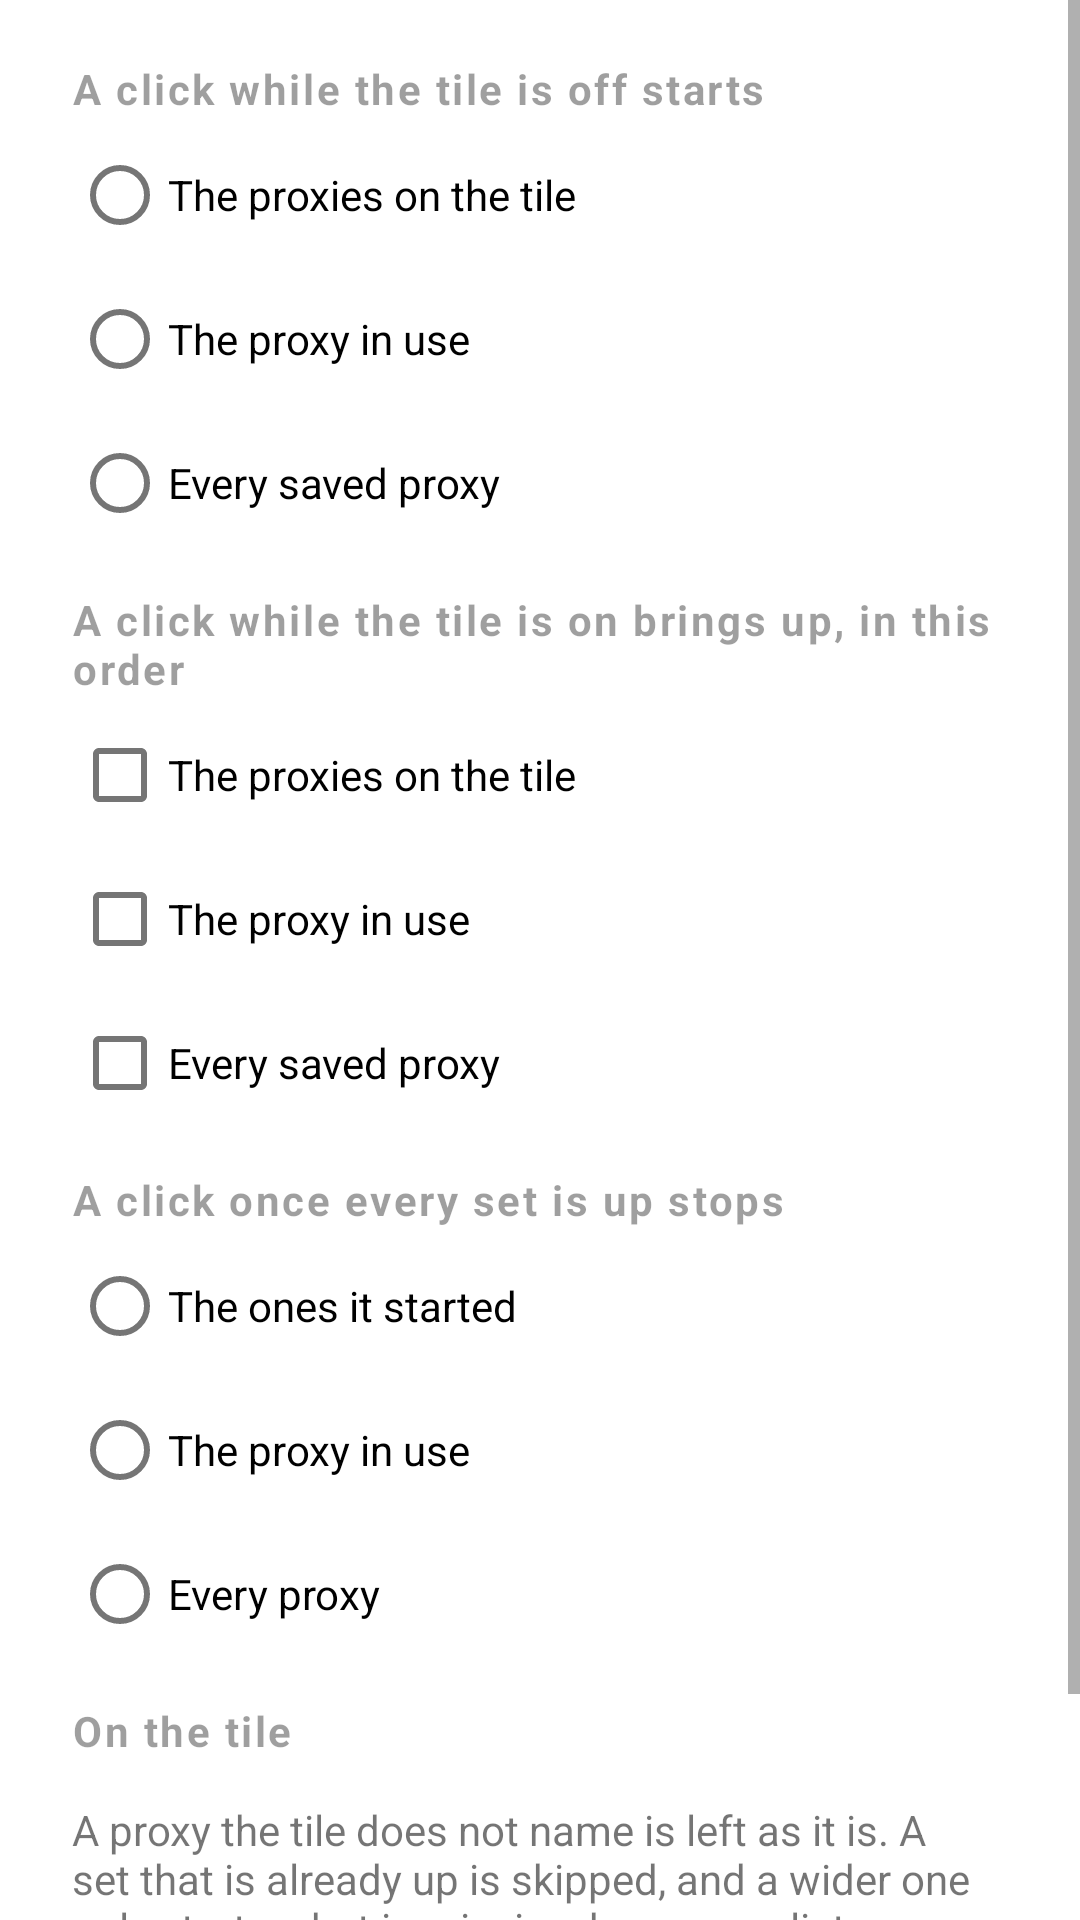

Android layout source for this screen:
<!-- AndroidManifest.xml: fallback theme Theme.MaterialComponents.DayNight.NoActionBar -->
<!-- res/layout/dialog_tile.xml -->
<?xml version="1.0" encoding="utf-8"?>
<ScrollView xmlns:android="http://schemas.android.com/apk/res/android"
    android:layout_width="match_parent"
    android:layout_height="wrap_content">

    <LinearLayout
        android:layout_width="match_parent"
        android:layout_height="wrap_content"
        android:orientation="vertical"
        android:paddingStart="24dp"
        android:paddingTop="8dp"
        android:paddingEnd="24dp"
        android:paddingBottom="8dp">

        <TextView
            style="@style/SectionHeader"
            android:text="@string/tile_start_label" />

        <RadioGroup
            android:id="@+id/start_scope"
            android:layout_width="match_parent"
            android:layout_height="wrap_content">

            <RadioButton
                android:id="@+id/start_tile"
                android:layout_width="match_parent"
                android:layout_height="wrap_content"
                android:text="@string/tile_scope_tile" />

            <RadioButton
                android:id="@+id/start_in_use"
                android:layout_width="match_parent"
                android:layout_height="wrap_content"
                android:text="@string/tile_scope_in_use" />

            <RadioButton
                android:id="@+id/start_all"
                android:layout_width="match_parent"
                android:layout_height="wrap_content"
                android:text="@string/tile_scope_all_saved" />
        </RadioGroup>

        <TextView
            style="@style/SectionHeader"
            android:paddingTop="12dp"
            android:text="@string/tile_cycle_label" />

        <LinearLayout
            android:id="@+id/tile_cycle"
            android:layout_width="match_parent"
            android:layout_height="wrap_content"
            android:orientation="vertical">

            <CheckBox
                android:id="@+id/cycle_tile"
                android:layout_width="match_parent"
                android:layout_height="wrap_content"
                android:text="@string/tile_scope_tile" />

            <CheckBox
                android:id="@+id/cycle_in_use"
                android:layout_width="match_parent"
                android:layout_height="wrap_content"
                android:text="@string/tile_scope_in_use" />

            <CheckBox
                android:id="@+id/cycle_all"
                android:layout_width="match_parent"
                android:layout_height="wrap_content"
                android:text="@string/tile_scope_all_saved" />
        </LinearLayout>

        <TextView
            style="@style/SectionHeader"
            android:paddingTop="12dp"
            android:text="@string/tile_stop_label" />

        <RadioGroup
            android:id="@+id/stop_scope"
            android:layout_width="match_parent"
            android:layout_height="wrap_content">

            <RadioButton
                android:id="@+id/stop_tile"
                android:layout_width="match_parent"
                android:layout_height="wrap_content"
                android:text="@string/tile_scope_started" />

            <RadioButton
                android:id="@+id/stop_in_use"
                android:layout_width="match_parent"
                android:layout_height="wrap_content"
                android:text="@string/tile_scope_in_use" />

            <RadioButton
                android:id="@+id/stop_all"
                android:layout_width="match_parent"
                android:layout_height="wrap_content"
                android:text="@string/tile_scope_every" />
        </RadioGroup>

        <TextView
            style="@style/SectionHeader"
            android:paddingTop="12dp"
            android:text="@string/tile_profiles_label" />

        <LinearLayout
            android:id="@+id/tile_profiles"
            android:layout_width="match_parent"
            android:layout_height="wrap_content"
            android:orientation="vertical" />

        <TextView
            android:layout_width="match_parent"
            android:layout_height="wrap_content"
            android:paddingTop="12dp"
            android:text="@string/tile_settings_footnote"
            android:textAppearance="?android:attr/textAppearanceSmall" />
    </LinearLayout>
</ScrollView>
<!-- resources referenced by this layout -->
<resources>
  <string name="tile_cycle_label">A click while the tile is on brings up, in this order</string>
  <string name="tile_profiles_label">On the tile</string>
  <string name="tile_scope_all_saved">Every saved proxy</string>
  <string name="tile_scope_every">Every proxy</string>
  <string name="tile_scope_in_use">The proxy in use</string>
  <string name="tile_scope_started">The ones it started</string>
  <string name="tile_scope_tile">The proxies on the tile</string>
  <string name="tile_settings_footnote">A proxy the tile does not name is left as it is. A set that is already up is skipped, and a wider one only starts what is missing, because a listener that is already on its port would be replaced. With nothing on the tile, a click starts the proxy in use and stops everything — what the tile did before it had settings.</string>
  <string name="tile_start_label">A click while the tile is off starts</string>
  <string name="tile_stop_label">A click once every set is up stops</string>
  <style name="SectionHeader">
          <item name="android:layout_width">match_parent</item>
          <item name="android:layout_height">wrap_content</item>
          <item name="android:paddingTop">12dp</item>
          <item name="android:paddingBottom">2dp</item>
          <item name="android:textAppearance">?android:attr/textAppearanceSmall</item>
          <item name="android:textStyle">bold</item>
          <item name="android:letterSpacing">0.06</item>
          <item name="android:alpha">0.7</item>
      </style>
</resources>
